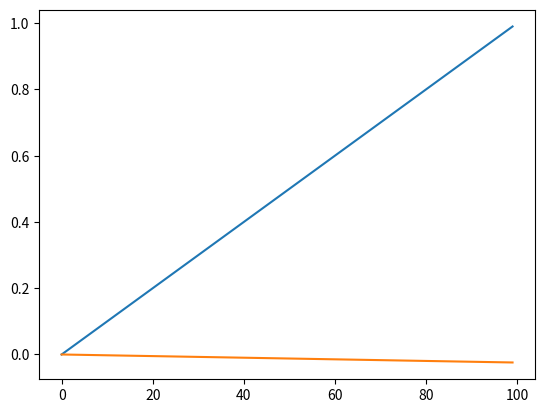

This figure's Python source: (Note: this script raises an exception after producing the figure.)
import numpy as np
import matplotlib.pyplot as plt

class LSTM:

    def __init__(self, n_inputs):
        self.n_inputs = n_inputs

        self.weights_input_X = .1 * np.random.randn(n_inputs)
        self.weights_input_y = .1 * np.random.randn(n_inputs)
        self.bias_input = 0

        self.weights_input_gate_X = .1 * np.random.randn(n_inputs)
        self.weights_input_gate_y = .1 * np.random.randn(n_inputs)
        self.bias_input_gate = 0

        self.weights_forget_gate_X = .1 * np.random.randn(n_inputs)
        self.weights_forget_gate_y = .1 * np.random.randn(n_inputs)
        self.bias_forget_gate = 0

        self.weights_output_gate_X = .1 * np.random.randn(n_inputs)
        self.weights_output_gate_y = .1 * np.random.randn(n_inputs)
        self.bias_output_gate = 0

        self.cell_state = np.zeros(n_inputs)

        self.dvalues_weights_output_gate_X = np.zeros(n_inputs)
        self.dvalues_weights_output_gate_y = np.zeros(n_inputs)
        self.dvalues_bias_output_gate = np.zeros(n_inputs)
        self.dvalues_weights_forget_gate_X = np.zeros(n_inputs)
        self.dvalues_weights_forget_gate_y = np.zeros(n_inputs)
        self.dvalues_bias_forget_gate = np.zeros(n_inputs)
        self.dvalues_weights_input_gate_X = np.zeros(n_inputs)
        self.dvalues_weights_input_gate_y = np.zeros(n_inputs)
        self.dvalues_bias_input_gate = np.zeros(n_inputs)
        self.dvalues_weights_input_X = np.zeros(n_inputs)
        self.dvalues_weights_input_y = np.zeros(n_inputs)
        self.dvalues_bias_input = np.zeros(n_inputs)

        self.instances = []

    def tanh(self, inputs):
        return np.tanh(inputs)

    def tanh_derivative(self, inputs):
        return 1 - np.tanh(inputs) ** 2
    
    def sigmoid(self, inputs):
        return 1 / (1 + np.exp(-inputs))

    def sigmoid_derivative(self, inputs):
        return self.sigmoid(inputs) * (1 - self.sigmoid(inputs))

    def backward(self, y):
        for instance, y_true in zip(self.instances, y):
            dvalues_loss = self.loss_derivative(instance.output, y_true)

            self.dvalues_weights_output_gate_X += dvalues_loss * self.tanh(instance.cell_state) * self.sigmoid_derivative(instance.network_output) * instance.input
            self.dvalues_weights_output_gate_y += dvalues_loss * self.tanh(instance.cell_state) * self.sigmoid_derivative(instance.network_output) * instance.last_output
            self.dvalues_bias_output_gate += dvalues_loss * self.tanh(instance.cell_state) * self.sigmoid_derivative(instance.network_output)

            dvalues_cell_state = dvalues_loss * instance.gate_output * self.tanh_derivative(instance.cell_state)

            self.dvalues_weights_forget_gate_X += dvalues_cell_state * instance.last_cell_state * self.sigmoid_derivative(instance.network_forget) * instance.input
            self.dvalues_weights_forget_gate_y += dvalues_cell_state * instance.last_cell_state * self.sigmoid_derivative(instance.network_forget) * instance.last_output
            self.dvalues_bias_forget_gate += dvalues_cell_state * instance.last_cell_state * self.sigmoid_derivative(instance.network_forget)

            print(dvalues_cell_state, instance.hidden_state, self.sigmoid_derivative(instance.network_input), instance.input)

            self.dvalues_weights_input_gate_X += dvalues_cell_state * instance.hidden_state * self.sigmoid_derivative(instance.network_input) * instance.input
            self.dvalues_weights_input_gate_y += dvalues_cell_state * instance.hidden_state * self.sigmoid_derivative(instance.network_input) * instance.last_output
            self.dvalues_bias_input_gate += dvalues_cell_state * instance.hidden_state * self.sigmoid_derivative(instance.network_input)

            self.dvalues_weights_input_X += dvalues_cell_state * instance.gate_input * self.tanh_derivative(instance.network_hidden) * instance.input
            self.dvalues_weights_input_y += dvalues_cell_state * instance.gate_input * self.tanh_derivative(instance.network_hidden) * instance.last_output
            self.dvalues_bias_input += dvalues_cell_state * instance.gate_input * self.tanh_derivative(instance.network_hidden)

            self.clear_instances()

    def optimize(self, learning_rate):
        self.weights_input_X -= learning_rate * self.dvalues_weights_output_gate_X
        self.weights_input_y -= learning_rate * self.dvalues_weights_output_gate_y
        self.bias_input -= learning_rate * self.dvalues_bias_output_gate

        print(self.dvalues_weights_forget_gate_X, self.dvalues_weights_input_gate_X)
        self.weights_input_gate_X -= learning_rate * self.dvalues_weights_input_gate_X
        self.weights_input_gate_y -= learning_rate * self.dvalues_weights_input_gate_y
        self.bias_input_gate -= learning_rate * self.dvalues_bias_input_gate

        self.weights_forget_gate_X -= learning_rate * self.dvalues_weights_forget_gate_X
        self.weights_forget_gate_y -= learning_rate * self.dvalues_weights_forget_gate_y
        self.bias_forget_gate -= learning_rate * self.dvalues_bias_forget_gate

        self.weights_output_gate_X -= learning_rate * self.dvalues_weights_input_X
        self.weights_output_gate_y -= learning_rate * self.dvalues_weights_input_y
        self.bias_output_gate -= learning_rate * self.dvalues_bias_input

    def forward(self, X, y):
        if len(self.instances) < len(X):
            for step in X:
                self.instances.append(LSTM_instance(self, self.n_inputs))

        self.outputs = []

        if len(y) == 1:
            y = [y]

        for input, instance, prev_y in zip(X, self.instances, y):
            output = instance.forward(input, prev_y)
            if len(y) < len(X):
                y.append(output)
            self.outputs.append(output)

        return self.outputs
    
    def calc_loss(self, y_true):
        self.total_loss = 0

        for instance, true in zip(self.instances, y_true):
            self.total_loss += instance.calc_loss(true)

        return self.total_loss

    def loss_derivative(self, y_pred, y_true):
        self.dvalues_loss = -2 * (y_true - y_pred)
        return self.dvalues_loss

    def train(self, X, y, epochs, learning_rate):
        for epoch in range(epochs):
            print(epoch)
            outputs = self.forward(X, y)
            self.calc_loss(outputs, y)
            self.backward(y)
            print(self.loss, self.dvalues_weights_output_gate_X)
            self.optimize(learning_rate)

        output = self.forward(X, np.zeros_like(X))
        print(output)
        self.calc_loss(output, y)
        print(self.loss)

        self.clear_instances()

    def clear_instances(self):
        self.instances = []

class LSTM_instance(LSTM):

    def __init__(self, model, n_inputs):
        super().__init__(n_inputs)

        self.weights_input_X = model.weights_input_X
        self.weights_input_y = model.weights_input_y
        self.bias_input = model.bias_input

        self.weights_input_gate_X = model.weights_input_gate_X
        self.weights_input_gate_y = model.weights_input_gate_y
        self.bias_input_gate = model.bias_input_gate
        
        self.weights_forget_gate_X = model.weights_forget_gate_X
        self.weights_forget_gate_y = model.weights_forget_gate_y
        self.bias_forget_gate = model.bias_forget_gate

        self.weights_output_gate_X = model.weights_output_gate_X
        self.weights_output_gate_y = model.weights_output_gate_y
        self.bias_output_gate = model.bias_output_gate

    def forward(self, X, last_y):
        self.input = X
        self.last_output = last_y

        self.network_input = self.input * self.weights_input_gate_X + self.last_output * self.weights_input_gate_y + self.bias_input_gate
        self.gate_input = self.sigmoid(self.network_input)

        self.network_forget = self.input * self.weights_forget_gate_X + self.last_output * self.weights_forget_gate_y + self.bias_forget_gate
        self.gate_forget = self.sigmoid(self.network_forget)

        self.network_output = self.input * self.weights_output_gate_X + self.last_output * self.weights_output_gate_y + self.bias_output_gate
        self.gate_output = self.sigmoid(self.network_output)

        self.network_hidden = self.input * self.weights_input_X + self.last_output * self.weights_input_y + self.bias_input
        self.hidden_state = self.tanh(self.network_hidden)
        self.last_cell_state = self.cell_state
        self.cell_state = self.last_cell_state * self.gate_forget + self.hidden_state * self.gate_input
        self.output = self.gate_output * self.tanh(self.cell_state)

        self.dvalues_weights_output_gate_X *= 0
        self.dvalues_weights_output_gate_y *= 0
        self.dvalues_bias_output_gate *= 0

        self.dvalues_weights_forget_gate_X *= 0
        self.dvalues_weights_forget_gate_y *= 0
        self.dvalues_bias_forget_gate *= 0

        self.dvalues_weights_input_gate_X *= 0
        self.dvalues_weights_input_gate_y *= 0
        self.dvalues_bias_input_gate *= 0

        self.dvalues_weights_input_X *= 0
        self.dvalues_weights_input_y *= 0
        self.dvalues_bias_input *= 0

        return self.output

    def calc_loss(self, y_true):
        self.loss = np.mean((y_true - self.output) ** 2)
        return self.loss
            

X = []
for x in range(100):
    X.append([x/100])
y = []
for y_val in range(100):
    y.append([(y_val+1)/100])

lstm = LSTM(1)

output = lstm.forward(X, [0])

plt.plot(range(100), X)
plt.plot(range(100), output)
plt.show()

for i in range(25):
    lstm.calc_loss(output, y)
    lstm.backward(y)
    lstm.optimize(.1)

    output = lstm.forward(X, [0])
    print(lstm.weights_forget_gate_X, lstm.instances[0].weights_forget_gate_X)

print(len(lstm.instances))


plt.plot(range(100), X)
plt.plot(range(100), output)
plt.show()